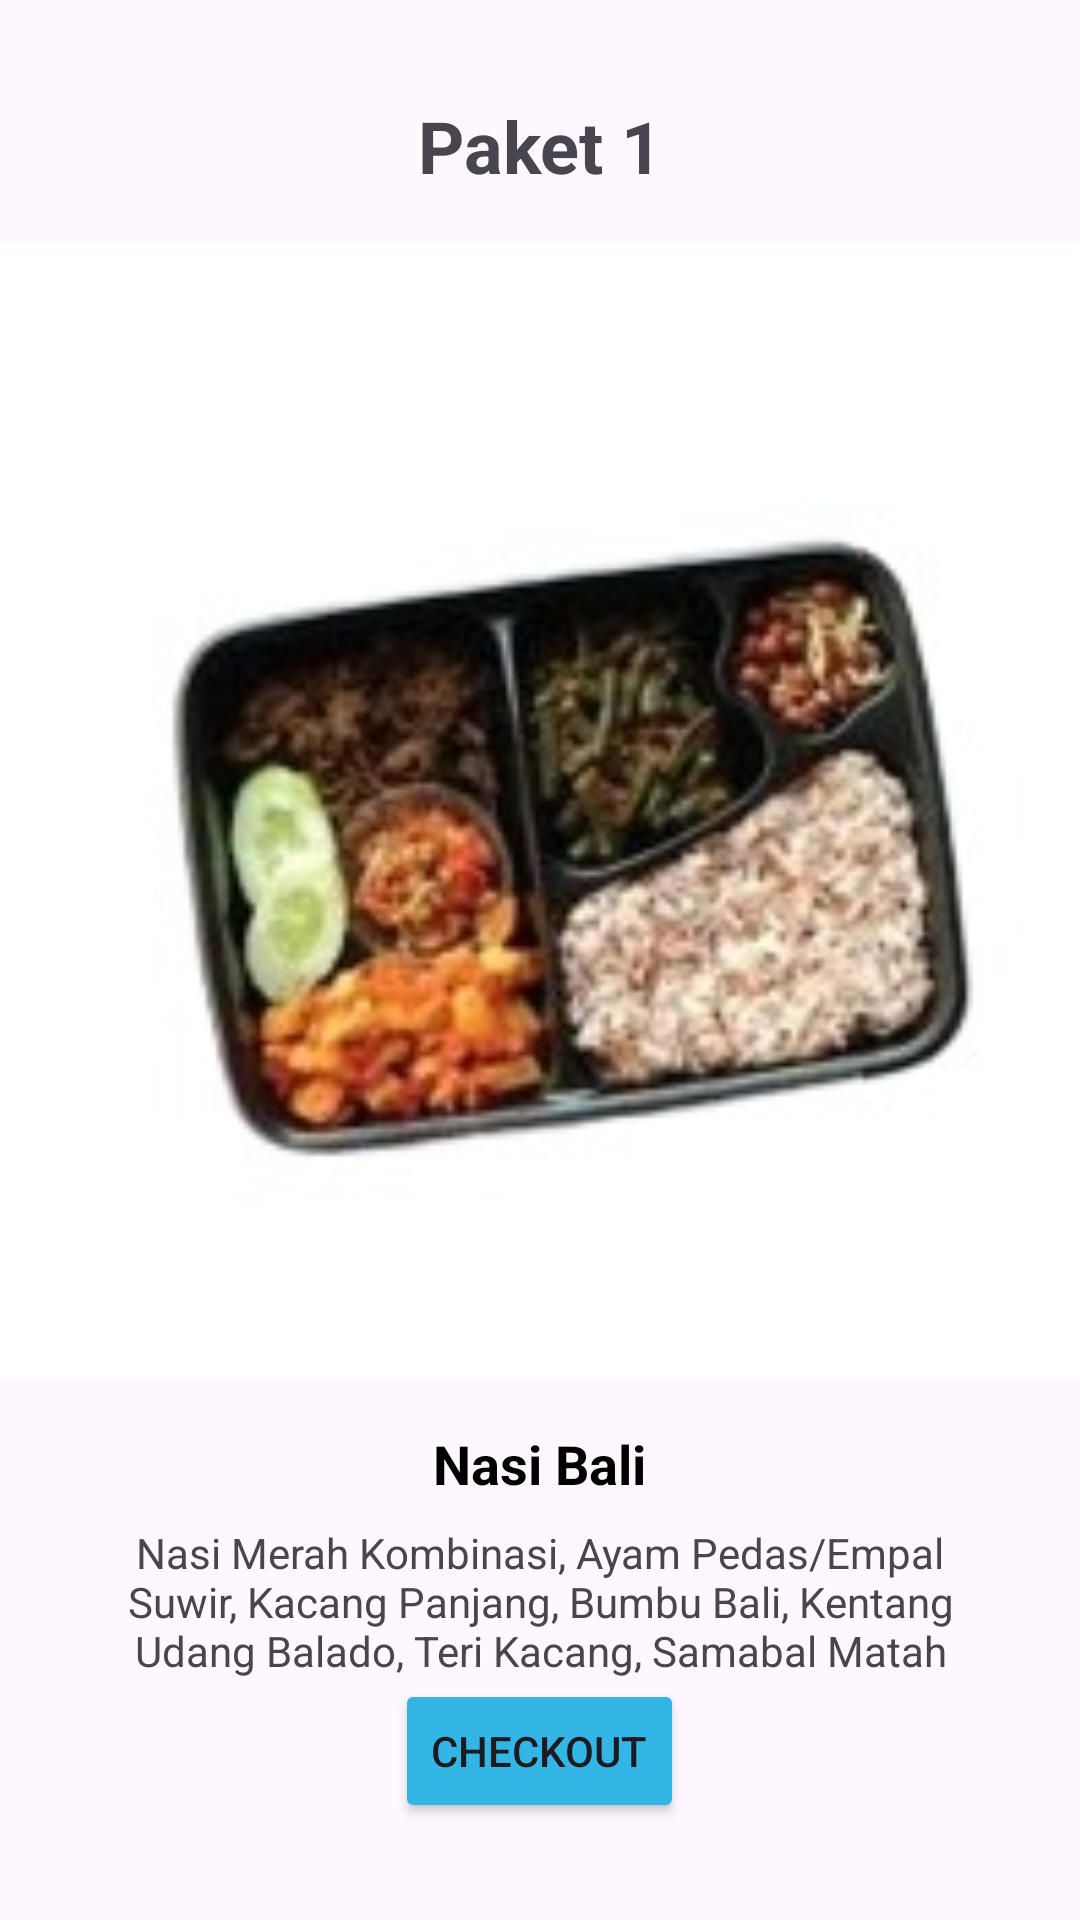

Layout XML and referenced resources for this Android screen:
<!-- AndroidManifest.xml: application theme Theme.FeaslyFoodCatering -->
<!-- res/layout/activity_paket1.xml -->
<?xml version="1.0" encoding="utf-8"?>
<LinearLayout xmlns:android="http://schemas.android.com/apk/res/android"
    android:layout_width="match_parent"
    android:layout_height="match_parent"
    android:gravity="center"
    android:orientation="vertical">

    <TextView
        android:layout_width="wrap_content"
        android:layout_height="wrap_content"
        android:text="Paket 1"
        android:textSize="24sp"
        android:textStyle="bold" />

    <ImageView
        android:layout_width="902dp"
        android:layout_height="379dp"
        android:layout_marginTop="16dp"
        android:src="@drawable/bali" />

    <TextView
        android:layout_width="wrap_content"
        android:layout_height="wrap_content"
        android:layout_marginTop="16dp"
        android:text="Nasi Bali"
        android:textColor="@android:color/black"
        android:textSize="18sp"
        android:textStyle="bold" />

    <TextView
        android:layout_width="282dp"
        android:layout_height="wrap_content"
        android:layout_marginTop="8dp"
        android:gravity="center"
        android:text="Nasi Merah Kombinasi, Ayam Pedas/Empal Suwir, Kacang Panjang, Bumbu Bali, Kentang Udang Balado, Teri Kacang, Samabal Matah" />

    <Button
        android:id="@+id/btnCheckout"
        android:layout_width="wrap_content"
        android:layout_height="wrap_content"
        android:layout_gravity="center_horizontal"
        android:backgroundTint="@android:color/holo_blue_light"
        android:text="CheckOut" />
</LinearLayout>
<!-- resources referenced by this layout -->
<resources>
  <!-- drawable bali: jpg bitmap (drawable, 9882 bytes) -->
  <style name="Theme.FeaslyFoodCatering" parent="Base.Theme.FeaslyFoodCatering" />
  <style name="Base.Theme.FeaslyFoodCatering" parent="Theme.Material3.DayNight.NoActionBar">
          
          
      </style>
</resources>
